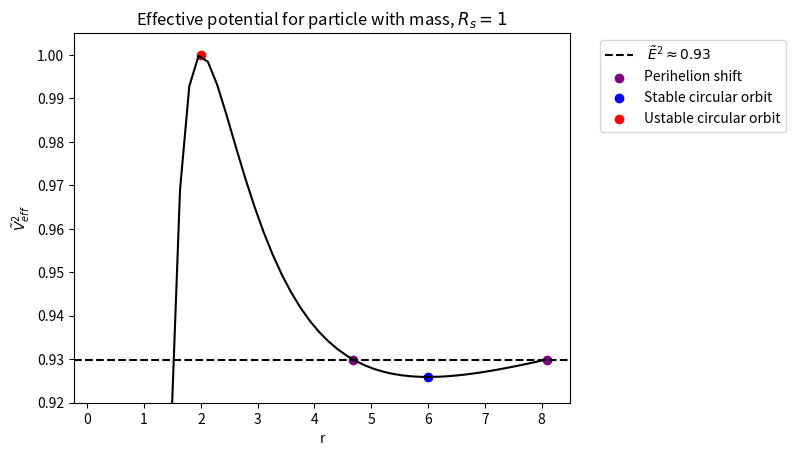

The script that saved this image: (Note: this script raises an exception after producing the figure.)
# -*- coding: utf-8 -*-
"""
Created on Tue Mar 19 21:37:40 2024

[redacted]
"""
# =============================================================================
# Effective potential plot
# =============================================================================
import numpy as np
import matplotlib.pyplot as plt
c = 1
rs = 1
J_tilda = 2
r = np.linspace(0, 8)
Veff= (c**2 + (J_tilda/r)**2)*(1-rs/r)

discr = J_tilda**4 - 3*rs**2*c**2*J_tilda**2

r_stable  = (J_tilda**2 + np.sqrt(discr))/(rs*c**2)
r_unstable =  (J_tilda**2 - np.sqrt(discr))/(rs*c**2)

V_stable = (c**2 + (J_tilda/r_stable)**2)*(1-rs/r_stable)
V_unstable = (c**2 + (J_tilda/r_unstable)**2)*(1-rs/r_unstable)

print(r_stable, V_stable)
print(r_unstable, V_unstable)

plt.axhline(y=0.9299, color='black', label = r' $\tilde{E}^2 \approx 0.93$', linestyle = 'dashed')

plt.scatter(4.673*rs, 0.9299, color = 'purple', label = 'Perihelion shift')
plt.scatter(8.102362416407951*rs, 0.9299, color = 'purple')

plt.plot(r, Veff, color = 'black')
plt.scatter(r_stable, V_stable, color = 'blue', label = 'Stable circular orbit')
plt.scatter(r_unstable, V_unstable, color = 'red', label = 'Ustable circular orbit')
plt.title(r'Effective potential for particle with mass, $R_s = 1$')
plt.ylabel(r'$\tilde{V}^2_{eff}$')
plt.ylim(0.92,1.005)
plt.legend(loc='upper right', bbox_to_anchor=(1.45, 1))
plt.xlabel('r')

#%%
# =============================================================================
# Perihelian/Elliptical orbits
# =============================================================================
# We first need to solve the following ode using numerical integration. 
# =============================================================================
# Using RK4 Method
# =============================================================================

c = 1 # set speed of light in a vacuum equal to one
rs = 1 # schwarzchild radius 
J = 2 # angular momentum
E = 0.92999 # total energy #set to 0.92999

#starting values
phi0 = 0 # initial value for tau
r0 = 4.673*rs # initial value for r. set it to r0 = 4.673*rs


# now we are going to define f(y,t) our ODE

def f(phi, r):
    return (r**2/J) * np.sqrt(E - (1 - rs/r)*(c**2 + (J/r)**2))# remember this is plus or minus

# Now we are going to set few lists:

phi_values = [] # will collect all the values of tau
r_value = [] # will collect all the values of r at proper time tau

phi_old = phi0
r_old = r0 # used for iterating procedure 

phi_values.append(phi_old)
r_value.append(r_old) # appending old values to lists

# let delta in the RK-4 method be rappresented by h, the smaller
# we chose h to be the lower will the error be (h is the step size):
h = 0.01 # chose h = 0.01 for accurate result
phi_end  = 100 # end of t values 

Nsteps = np.int(np.floor((phi_end-phi0)/h)) # this will allow us to define a range in 
# our for loop
# now we can start our loop
for i in range(0, Nsteps):
    
    phi_now = phi_old + h
    
    k1 = f(phi_old,r_old)
    k2 = f(phi_old + 0.5*h, r_old + 0.5*k1*h)
    k3 = f(phi_old + 0.5*h, r_old + 0.5*k2*h)
    k4 = f(phi_old + h, r_old + k3*h)
    
    r_now = r_old + h*(k1 + 2*k2 + 2*k3 + k4)/6
    
    phi_values.append(phi_now)
    r_value.append(r_now)
    
    phi_old = phi_now
    r_old = r_now
    
# here is the end of the loop we can now plot the result against the analytic
phi = np.linspace(0, 20.0, 50) # this will allow us to plot the analytic solution

plt.plot(phi_values, r_value, label = 'RK-4', color = 'blue' )

plt.legend(bbox_to_anchor=(1.05, 1), loc=2, borderaxespad=0.)

plt.title('Numerical')
plt.ylabel('r')
plt.xlabel(r'$\phi$')

#%%
import numpy as np
import math
import matplotlib.pyplot as plt

# =============================================================================
# Perihelion shift, plot
# =============================================================================

r_values = [x for x in r_value if not math.isnan(x)]


r_inverse = r_values[::-1]
r_reverse = r_inverse[1:-1]

rs1 = r_values + r_reverse + r_values + r_reverse + r_values
rs2 = r_reverse + r_values + r_reverse + r_values + r_reverse

# for animation animation
rs0 = rs1 + rs2 

# shot 1
#rs0 = r_values + r_reverse + r_values

# shot 2
#rs0 =  r_values + r_reverse + r_values + r_reverse

# shot 3
#rs0 = rs1

# last shot
#rs0 = rs1 + r_reverse

a = phi_values[-1]
a_list = []
iterations = abs(len(rs0)-len(phi_values))

for _ in range(iterations):
    
    a += 0.01
    
    a_list.append(a)

phis = phi_values + a_list


if len(rs0) == len(phis):
    phi = phis
else:
    m = abs(len(rs0) - len(phis))
    phi = phis[:-m]
    

xs = []
ys = []

for i in range(len(rs0)):
    x = rs0[i]*np.cos(phi[i])
    y = rs0[i]*np.sin(phi[i])
    xs.append(x)
    ys.append(y)


# =============================================================================
# Plot of trajectory
# =============================================================================
# for a good plot set rs0 = rs1 + r_reverse

rs = 1
circle = plt.Circle((0, 0), rs, color='black', alpha=0.5, label = r'Singularity of radius $R_s$')
# Plot the trajectory in the xy-plane
plt.plot(xs, ys, label = 'perihelion orbit', color = 'blue')
plt.axhline(0, color='black',linewidth=0.5)
plt.axvline(0, color='black',linewidth=0.5)
plt.gca().set_aspect('equal', adjustable='box')
plt.gcf().gca().add_artist(circle)

plt.xlim(-10,10)
plt.ylim(-10,10)

# Adding a text box with bullet points
textbox_content = "Paramete values:\n"
textbox_content += "• c = 1 (speed of light)\n"
textbox_content += "• $\~{J} = 2$ (angular momentum)\n"
textbox_content += "• $\~{E} = 0.92999$ (total energy)\n"
textbox_content += "• $R_s = 1$ (Schwarzschild radius)\n"
textbox_content += "• $r = 4.673 R_s$ (radial distance initial value)\n"
textbox_content += "• $\phi = 0$ (azimuthal angle initial value)\n"

plt.text(12, -10, textbox_content, bbox=dict(facecolor='white', alpha=0.5))

plt.scatter(xs[-1], ys[-1], label = "Particle's corrent position", color = 'black', s = 15 )
plt.scatter(xs[0], ys[0], label = "Particle's initial position", color = 'blue', s = 15)

plt.ylabel(r'$\frac{y}{R_s}$')
plt.xlabel(r'$\frac{x}{R_s}$')
plt.title('Perihelion shift in the xy-plane')
plt.legend(loc='upper right', bbox_to_anchor=(1.8, 1))
plt.show()
#%%

# =============================================================================
# plot of r values against phi values
# =============================================================================

plt.plot(phi, rs0)
plt.title('Numerical solution')
plt.ylabel('r')
plt.xlabel(r'$\phi$')
#plt.xlim(-1,15)

#%%

xs1 = []
ys1 = []

for i in range(len(r_values)):
    x = r_values[i]*np.cos(phi_values[i])
    y = r_values[i]*np.sin(phi_values[i])
    xs1.append(x)
    ys1.append(y)

rs = 1

circle = plt.Circle((0, 0), rs, color='black', alpha=0.5, label = r'Singularity of radius $R_s$')
# Plot the trajectory in the xy-plane
plt.plot(xs1, ys1, label = 'perihelion orbit')
plt.axhline(0, color='black',linewidth=0.5)
plt.axvline(0, color='black',linewidth=0.5)
plt.gca().set_aspect('equal', adjustable='box')
plt.gcf().gca().add_artist(circle)

plt.xlim(-10,10)
plt.ylim(-10,10)

plt.ylabel(r'$\frac{y}{R_s}$')
plt.xlabel(r'$\frac{x}{R_s}$')
plt.title('Perihelion trajectory in the xy-plane')
plt.legend(loc='upper right', bbox_to_anchor=(1.8, 1))
plt.show()
#%%

# =============================================================================
# With animation
# =============================================================================
import numpy as np
import matplotlib.pyplot as plt
from matplotlib.animation import FuncAnimation
import matplotlib
from matplotlib import animation
# for a good animation set rs0 = rs1 + rs2

# Define the figure and axis
fig, ax = plt.subplots()

# Define the circle
rs = 1
circle = plt.Circle((0, 0), rs, color='black', alpha=0.5, label=r'Singularity of radius $R_s$')
ax.add_artist(circle)

# Plot the trajectory in the xy-plane

line, = ax.plot([], [], label='perihelion orbit', color = 'black')
ax.axhline(0, color='black', linewidth=0.5)
ax.axvline(0, color='black', linewidth=0.5)
ax.set_aspect('equal', adjustable='box')
ax.set_xlim(-10, 10)
ax.set_ylim(-10, 10)
ax.set_ylabel(r'$\frac{y}{R_s}$')
ax.set_xlabel(r'$\frac{x}{R_s}$')
ax.set_title('Perihelion trajectory in the xy-plane')
#ax.scatter(0, 0, label = 'Particle', color = 'red', s=0)

particle, = ax.plot([], [], 'ro', label = 'Particle')  # red dot for the particle

# Function to initialize the plot
def init():
    line.set_data([], [])
    return line,

# Function to animate the plot
def animate(frame):
    x_data = xs[:frame]
    y_data = ys[:frame]
    line.set_data(x_data, y_data)
    # Update the position of the particle
    particle_x = xs[frame - 1] if frame > 0 else np.nan  # previous x coordinate
    particle_y = ys[frame - 1] if frame > 0 else np.nan  # previous y coordinate
    particle.set_data(particle_x, particle_y)
    return line, particle, 

# Create the animation
ani = FuncAnimation(fig, animate, init_func=init, frames=len(xs), interval=0, blit=True)

ax.legend(loc='upper right', bbox_to_anchor=(1.8, 1))

plt.show()
#%%

